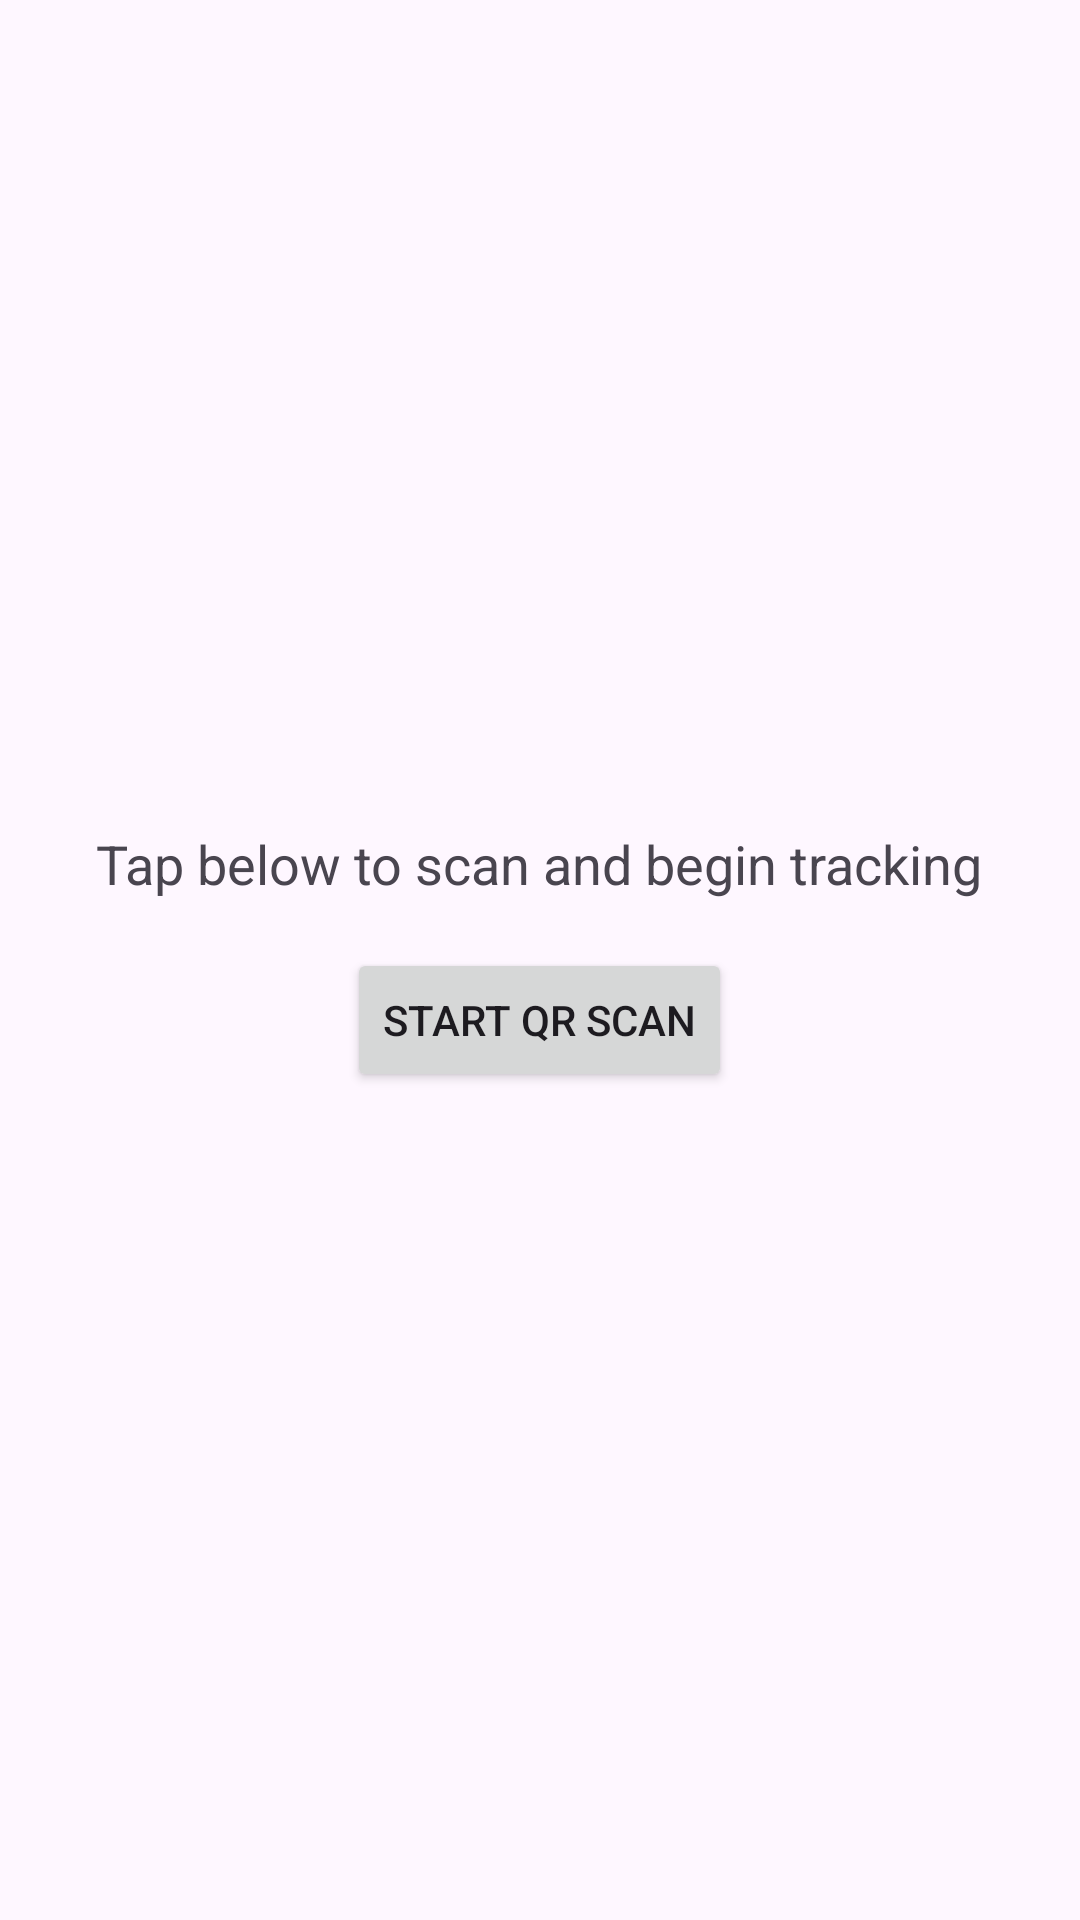

This screen was rendered from an Android layout file. Write that file and the resources it references.
<!-- AndroidManifest.xml: application theme Theme.ProjectICT -->
<!-- res/layout/driver_track.xml -->
<?xml version="1.0" encoding="utf-8"?>
<LinearLayout xmlns:android="http://schemas.android.com/apk/res/android"
    android:layout_width="match_parent"
    android:layout_height="match_parent"
    android:orientation="vertical"
    android:gravity="center"
    android:padding="24dp">

    <TextView
        android:layout_width="wrap_content"
        android:layout_height="wrap_content"
        android:text="Tap below to scan and begin tracking"
        android:textSize="18sp"
        android:layout_marginBottom="16dp" />

    <Button
        android:id="@+id/btnScanStart"
        android:layout_width="wrap_content"
        android:layout_height="wrap_content"
        android:text="Start QR Scan" />


</LinearLayout>
<!-- resources referenced by this layout -->
<resources>
  <style name="Theme.ProjectICT" parent="Base.Theme.ProjectICT" />
  <style name="Base.Theme.ProjectICT" parent="Theme.Material3.DayNight.NoActionBar">
          
          
      </style>zz
</resources>
